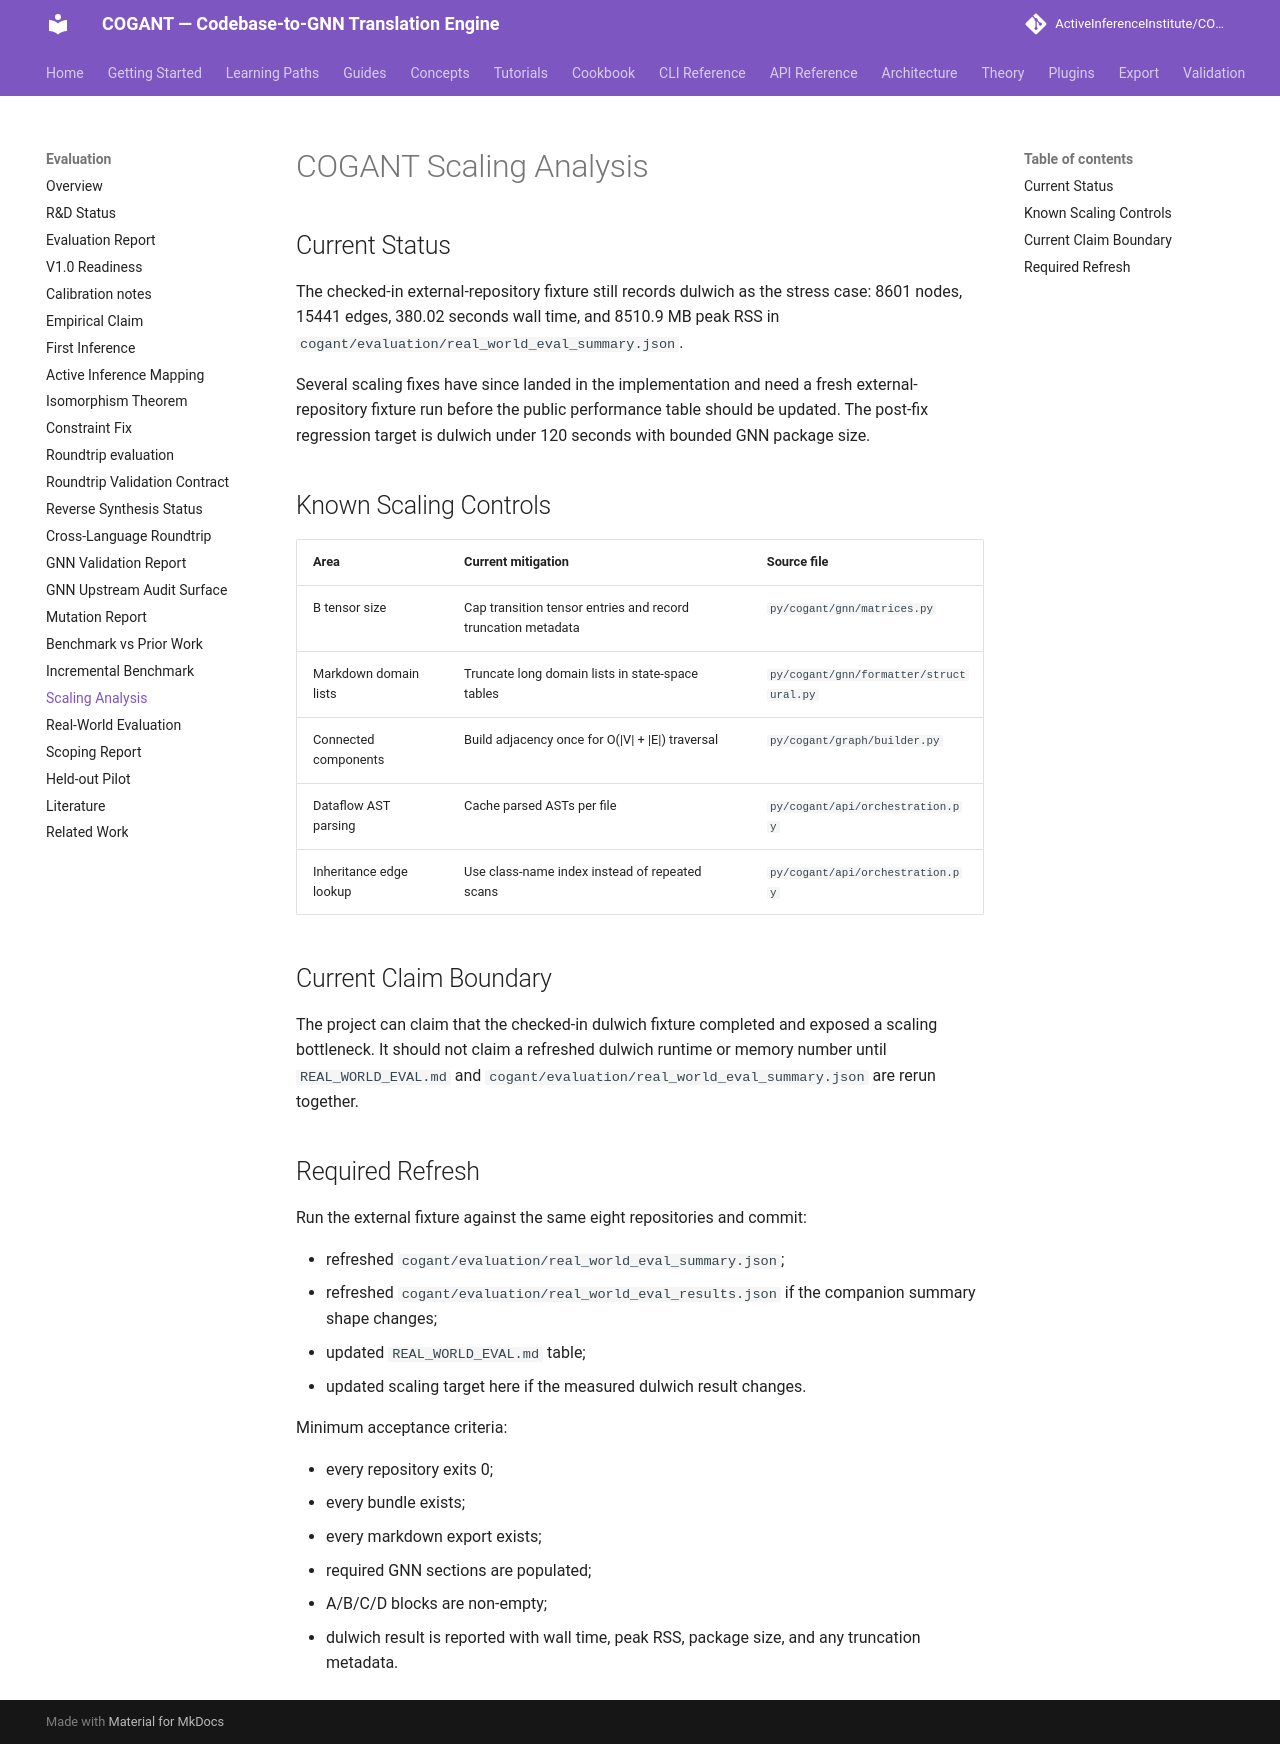

repository: ActiveInferenceInstitute/COGANT · page: evaluation/SCALING_ANALYSIS/index.html · generator: mkdocs

# COGANT Scaling Analysis

## Current Status

The checked-in external-repository fixture still records dulwich as the stress
case: 8601 nodes, 15441 edges, 380.02 seconds wall time, and 8510.9 MB peak RSS
in `cogant/evaluation/real_world_eval_summary.json`.

Several scaling fixes have since landed in the implementation and need a fresh
external-repository fixture run before the public performance table should be
updated. The post-fix regression target is dulwich under 120 seconds with
bounded GNN package size.

## Known Scaling Controls

| Area | Current mitigation | Source file |
|---|---|---|
| B tensor size | Cap transition tensor entries and record truncation metadata | `py/cogant/gnn/matrices.py` |
| Markdown domain lists | Truncate long domain lists in state-space tables | `py/cogant/gnn/formatter/structural.py` |
| Connected components | Build adjacency once for O(\|V\| + \|E\|) traversal | `py/cogant/graph/builder.py` |
| Dataflow AST parsing | Cache parsed ASTs per file | `py/cogant/api/orchestration.py` |
| Inheritance edge lookup | Use class-name index instead of repeated scans | `py/cogant/api/orchestration.py` |

## Current Claim Boundary

The project can claim that the checked-in dulwich fixture completed and exposed
a scaling bottleneck. It should not claim a refreshed dulwich runtime or memory
number until `REAL_WORLD_EVAL.md` and
`cogant/evaluation/real_world_eval_summary.json` are rerun together.

## Required Refresh

Run the external fixture against the same eight repositories and commit:

- refreshed `cogant/evaluation/real_world_eval_summary.json`;
- refreshed `cogant/evaluation/real_world_eval_results.json` if the companion
  summary shape changes;
- updated `REAL_WORLD_EVAL.md` table;
- updated scaling target here if the measured dulwich result changes.

Minimum acceptance criteria:

- every repository exits 0;
- every bundle exists;
- every markdown export exists;
- required GNN sections are populated;
- A/B/C/D blocks are non-empty;
- dulwich result is reported with wall time, peak RSS, package size, and any
  truncation metadata.
